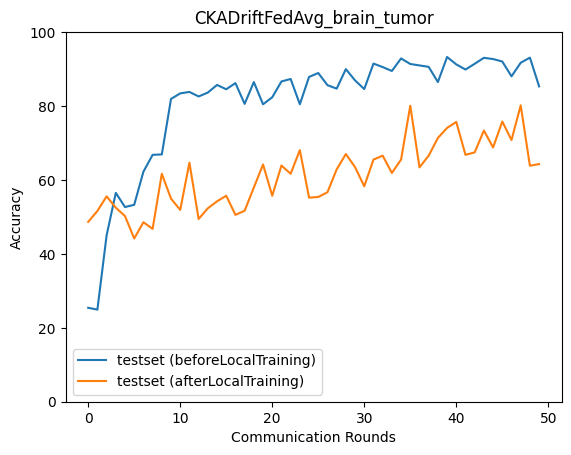

The table this chart was drawn from, first rows:
epoch, accuracy_test_before, macro_f1_test_before, macro_precision_test_before, macro_recall_test_before, accuracy_test_after, macro_f1_test_after, macro_precision_test_after, macro_recall_test_after
0, 25.42, 10.54, 31.31, 25.23, 48.67, 47.87, 51.61, 48.88
1, 24.92, 11.58, 31.08, 25.93, 51.61, 51.7, 52.07, 51.79
2, 44.99, 41.87, 74.16, 45.36, 55.56, 54.15, 56.21, 55.23
3, 56.51, 54.92, 77.92, 56.86, 52.5, 51.93, 54.32, 52.59
4, 52.67, 49.98, 76.56, 52.79, 50.22, 49.76, 51.63, 50.71
5, 53.28, 50.79, 77.64, 53.85, 44.16, 40.71, 45.5, 44.48
6, 62.24, 56.14, 63.2, 62.35, 48.55, 46.88, 50.55, 49
7, 66.8, 62.37, 76.95, 66.65, 46.77, 46.13, 46.2, 47.01
8, 66.91, 66, 79.94, 66.9, 61.68, 60.25, 60.89, 61.47
9, 81.92, 81.84, 83.01, 81.58, 54.95, 53.81, 58.46, 55.02
10, 83.43, 83.3, 84.19, 83.11, 51.89, 49.96, 55.89, 52.06
11, 83.82, 83.59, 84.05, 83.48, 64.68, 65.27, 67.41, 65.04
12, 82.59, 82.26, 83.08, 82.18, 49.44, 47.78, 56.07, 50.1
13, 83.65, 83.56, 86.38, 83.65, 52.34, 52.13, 55.24, 52.74
14, 85.71, 85.76, 86.67, 85.56, 54.23, 52.8, 54.88, 54.54
15, 84.54, 84.43, 85.5, 84.21, 55.73, 55.88, 58.06, 55.88
16, 86.21, 86.14, 87.03, 86.03, 50.56, 49.73, 62.84, 51.45
17, 80.59, 81.01, 85.44, 80.57, 51.67, 50.61, 61.2, 52.42
18, 86.48, 86.15, 87.01, 86.32, 57.95, 57.34, 64.53, 58.25
19, 80.48, 80.13, 84.3, 80.22, 64.18, 63.39, 66.43, 64.29
20, 82.37, 80.38, 83.66, 81.77, 55.73, 54.02, 56.54, 56
21, 86.65, 85.99, 87.12, 86.3, 63.9, 63.62, 65.43, 64.3
22, 87.32, 86.97, 87.48, 87.01, 61.68, 61.05, 60.78, 61.42
23, 80.48, 78.19, 83.85, 79.79, 68.08, 67.92, 68.68, 68.08
24, 87.88, 87.73, 88.59, 87.6, 55.23, 55.55, 63.4, 55.82
25, 88.93, 89, 90.44, 88.97, 55.39, 55.49, 56.62, 55.58
26, 85.65, 85.12, 86.6, 85.18, 56.67, 57.92, 67.53, 57.36
27, 84.71, 84.98, 87.99, 84.62, 62.85, 62.73, 64.95, 62.93
28, 89.99, 89.8, 90.1, 89.78, 67.02, 67.22, 67.92, 67.11
29, 86.93, 86.25, 88.05, 86.52, 63.46, 64.25, 70.3, 63.26
30, 84.59, 84.14, 86.19, 84.05, 58.29, 58.72, 62.49, 58.72
31, 91.49, 91.49, 92.09, 91.43, 65.52, 65.82, 70.03, 66.17
32, 90.55, 90.5, 91, 90.4, 66.57, 66.38, 69.64, 67.06
33, 89.49, 89.34, 90, 89.31, 61.9, 62.26, 68.42, 62.67
34, 92.88, 92.83, 93.02, 92.85, 65.52, 65.87, 69.24, 66.06
35, 91.38, 91.22, 91.44, 91.16, 80.09, 80.46, 82.3, 80.21
36, 90.99, 90.87, 91.25, 90.78, 63.4, 63.12, 73.59, 64.03
37, 90.6, 90.49, 91.93, 90.62, 66.57, 66.24, 66.32, 66.67
38, 86.48, 85.06, 88.34, 86.01, 71.36, 71.49, 72.91, 71.91
39, 93.27, 93.16, 93.26, 93.16, 74.08, 74.84, 77.11, 74.2
40, 91.27, 91.19, 91.63, 91.06, 75.7, 75.25, 75.38, 75.61
41, 89.88, 89.29, 90.52, 89.54, 66.8, 67.36, 74.36, 67.46
42, 91.43, 91.49, 91.86, 91.44, 67.46, 67.2, 67.9, 67.75
43, 93.05, 92.89, 93.12, 92.88, 73.36, 73.34, 74.15, 73.53
44, 92.71, 92.55, 92.87, 92.54, 68.8, 69.03, 70.59, 69.11
45, 92.05, 91.73, 92.36, 91.81, 75.81, 74.92, 75.64, 75.51
46, 88.04, 87.03, 89.41, 87.61, 70.8, 70.9, 71.63, 70.76
47, 91.71, 91.65, 92.14, 91.53, 80.2, 80.31, 80.96, 80.18
48, 93.1, 93.07, 93.43, 92.97, 63.85, 64.3, 72.43, 64.53
49, 85.32, 85.65, 89.4, 85.58, 64.29, 64.12, 64.44, 64.47
